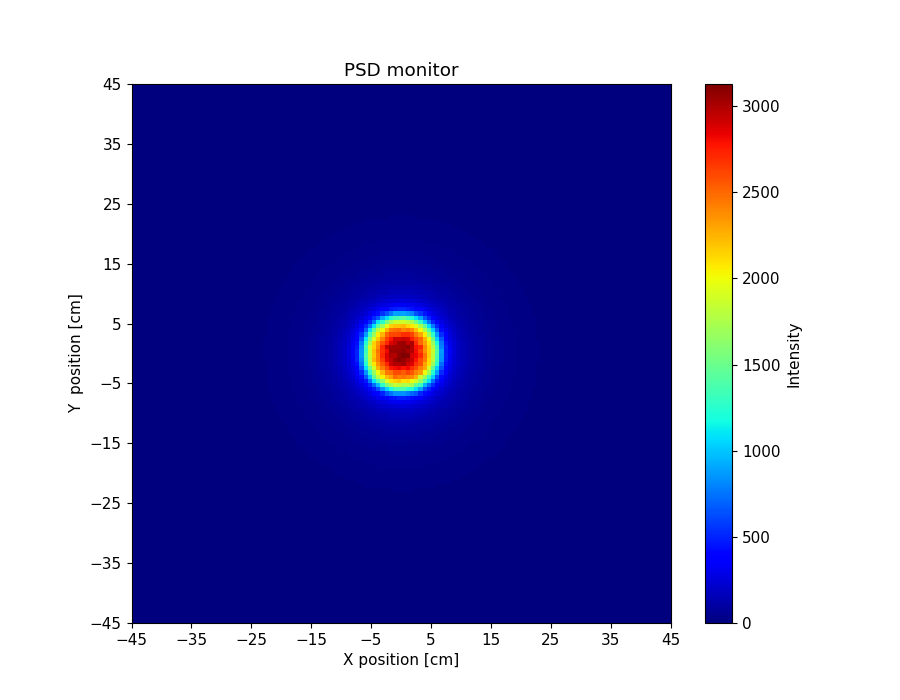

The file beside this chart, header and first rows:
x_axis, Intensity, Error
0.000000000000000000e+00, 0.000000000000000000e+00, 0.000000000000000000e+00, 0.000000000000000000e+00, 0.000000000000000000e+00, 0.000000000000000000e+00, 0.000000000000000000e+00, 0.000000000000000000e+00, 0.000000000000000000e+00, 0.000000000000000000e+00, 0.000000000000000000e+00, 0.000000000000000000e+00, 0.000000000000000000e+00, 0.000000000000000000e+00, 0.000000000000000000e+00, 0.000000000000000000e+00, 0.000000000000000000e+00, 0.000000000000000000e+00, 0.000000000000000000e+00, 0.000000000000000000e+00, 0.000000000000000000e+00, 0.000000000000000000e+00, 0.000000000000000000e+00, 0.000000000000000000e+00
0.000000000000000000e+00, 0.000000000000000000e+00, 0.000000000000000000e+00, 0.000000000000000000e+00, 0.000000000000000000e+00, 0.000000000000000000e+00, 0.000000000000000000e+00, 0.000000000000000000e+00, 0.000000000000000000e+00, 0.000000000000000000e+00, 0.000000000000000000e+00, 0.000000000000000000e+00, 0.000000000000000000e+00, 0.000000000000000000e+00, 0.000000000000000000e+00, 0.000000000000000000e+00, 0.000000000000000000e+00, 0.000000000000000000e+00, 0.000000000000000000e+00, 0.000000000000000000e+00, 0.000000000000000000e+00, 0.000000000000000000e+00, 0.000000000000000000e+00, 0.000000000000000000e+00
0.000000000000000000e+00, 0.000000000000000000e+00, 0.000000000000000000e+00, 0.000000000000000000e+00, 0.000000000000000000e+00, 0.000000000000000000e+00, 0.000000000000000000e+00, 0.000000000000000000e+00, 0.000000000000000000e+00, 0.000000000000000000e+00, 0.000000000000000000e+00, 0.000000000000000000e+00, 0.000000000000000000e+00, 0.000000000000000000e+00, 0.000000000000000000e+00, 0.000000000000000000e+00, 0.000000000000000000e+00, 0.000000000000000000e+00, 0.000000000000000000e+00, 0.000000000000000000e+00, 0.000000000000000000e+00, 0.000000000000000000e+00, 0.000000000000000000e+00, 0.000000000000000000e+00
0.000000000000000000e+00, 0.000000000000000000e+00, 0.000000000000000000e+00, 0.000000000000000000e+00, 0.000000000000000000e+00, 0.000000000000000000e+00, 0.000000000000000000e+00, 0.000000000000000000e+00, 0.000000000000000000e+00, 0.000000000000000000e+00, 0.000000000000000000e+00, 0.000000000000000000e+00, 0.000000000000000000e+00, 0.000000000000000000e+00, 0.000000000000000000e+00, 0.000000000000000000e+00, 0.000000000000000000e+00, 0.000000000000000000e+00, 0.000000000000000000e+00, 0.000000000000000000e+00, 0.000000000000000000e+00, 0.000000000000000000e+00, 0.000000000000000000e+00, 0.000000000000000000e+00
0.000000000000000000e+00, 0.000000000000000000e+00, 0.000000000000000000e+00, 0.000000000000000000e+00, 0.000000000000000000e+00, 0.000000000000000000e+00, 0.000000000000000000e+00, 0.000000000000000000e+00, 0.000000000000000000e+00, 0.000000000000000000e+00, 0.000000000000000000e+00, 0.000000000000000000e+00, 0.000000000000000000e+00, 0.000000000000000000e+00, 0.000000000000000000e+00, 0.000000000000000000e+00, 0.000000000000000000e+00, 0.000000000000000000e+00, 0.000000000000000000e+00, 0.000000000000000000e+00, 0.000000000000000000e+00, 0.000000000000000000e+00, 0.000000000000000000e+00, 0.000000000000000000e+00
0.000000000000000000e+00, 0.000000000000000000e+00, 0.000000000000000000e+00, 0.000000000000000000e+00, 0.000000000000000000e+00, 0.000000000000000000e+00, 0.000000000000000000e+00, 0.000000000000000000e+00, 0.000000000000000000e+00, 0.000000000000000000e+00, 0.000000000000000000e+00, 0.000000000000000000e+00, 0.000000000000000000e+00, 0.000000000000000000e+00, 0.000000000000000000e+00, 0.000000000000000000e+00, 0.000000000000000000e+00, 0.000000000000000000e+00, 0.000000000000000000e+00, 0.000000000000000000e+00, 0.000000000000000000e+00, 0.000000000000000000e+00, 0.000000000000000000e+00, 0.000000000000000000e+00
0.000000000000000000e+00, 0.000000000000000000e+00, 0.000000000000000000e+00, 0.000000000000000000e+00, 0.000000000000000000e+00, 0.000000000000000000e+00, 0.000000000000000000e+00, 0.000000000000000000e+00, 0.000000000000000000e+00, 0.000000000000000000e+00, 0.000000000000000000e+00, 0.000000000000000000e+00, 0.000000000000000000e+00, 0.000000000000000000e+00, 0.000000000000000000e+00, 0.000000000000000000e+00, 0.000000000000000000e+00, 0.000000000000000000e+00, 0.000000000000000000e+00, 0.000000000000000000e+00, 0.000000000000000000e+00, 0.000000000000000000e+00, 0.000000000000000000e+00, 0.000000000000000000e+00
0.000000000000000000e+00, 0.000000000000000000e+00, 0.000000000000000000e+00, 0.000000000000000000e+00, 0.000000000000000000e+00, 0.000000000000000000e+00, 0.000000000000000000e+00, 0.000000000000000000e+00, 0.000000000000000000e+00, 0.000000000000000000e+00, 0.000000000000000000e+00, 0.000000000000000000e+00, 0.000000000000000000e+00, 0.000000000000000000e+00, 0.000000000000000000e+00, 0.000000000000000000e+00, 0.000000000000000000e+00, 0.000000000000000000e+00, 0.000000000000000000e+00, 0.000000000000000000e+00, 0.000000000000000000e+00, 0.000000000000000000e+00, 0.000000000000000000e+00, 0.000000000000000000e+00
0.000000000000000000e+00, 0.000000000000000000e+00, 0.000000000000000000e+00, 0.000000000000000000e+00, 0.000000000000000000e+00, 0.000000000000000000e+00, 0.000000000000000000e+00, 0.000000000000000000e+00, 0.000000000000000000e+00, 0.000000000000000000e+00, 0.000000000000000000e+00, 0.000000000000000000e+00, 0.000000000000000000e+00, 0.000000000000000000e+00, 0.000000000000000000e+00, 0.000000000000000000e+00, 0.000000000000000000e+00, 0.000000000000000000e+00, 0.000000000000000000e+00, 0.000000000000000000e+00, 0.000000000000000000e+00, 0.000000000000000000e+00, 0.000000000000000000e+00, 0.000000000000000000e+00
0.000000000000000000e+00, 0.000000000000000000e+00, 0.000000000000000000e+00, 0.000000000000000000e+00, 0.000000000000000000e+00, 0.000000000000000000e+00, 0.000000000000000000e+00, 0.000000000000000000e+00, 0.000000000000000000e+00, 0.000000000000000000e+00, 0.000000000000000000e+00, 0.000000000000000000e+00, 0.000000000000000000e+00, 0.000000000000000000e+00, 0.000000000000000000e+00, 0.000000000000000000e+00, 0.000000000000000000e+00, 0.000000000000000000e+00, 0.000000000000000000e+00, 0.000000000000000000e+00, 0.000000000000000000e+00, 0.000000000000000000e+00, 9.721744827000000535e-06, 6.249521528999999690e-04
0.000000000000000000e+00, 0.000000000000000000e+00, 0.000000000000000000e+00, 0.000000000000000000e+00, 0.000000000000000000e+00, 0.000000000000000000e+00, 0.000000000000000000e+00, 0.000000000000000000e+00, 0.000000000000000000e+00, 0.000000000000000000e+00, 0.000000000000000000e+00, 0.000000000000000000e+00, 0.000000000000000000e+00, 0.000000000000000000e+00, 0.000000000000000000e+00, 0.000000000000000000e+00, 0.000000000000000000e+00, 0.000000000000000000e+00, 0.000000000000000000e+00, 0.000000000000000000e+00, 0.000000000000000000e+00, 6.562331203000000134e-05, 1.188346535000000094e-03, 4.447781542999999609e-03
0.000000000000000000e+00, 0.000000000000000000e+00, 0.000000000000000000e+00, 0.000000000000000000e+00, 0.000000000000000000e+00, 0.000000000000000000e+00, 0.000000000000000000e+00, 0.000000000000000000e+00, 0.000000000000000000e+00, 0.000000000000000000e+00, 0.000000000000000000e+00, 0.000000000000000000e+00, 0.000000000000000000e+00, 0.000000000000000000e+00, 0.000000000000000000e+00, 0.000000000000000000e+00, 0.000000000000000000e+00, 0.000000000000000000e+00, 0.000000000000000000e+00, 0.000000000000000000e+00, 1.713842953999999909e-04, 1.864305736000000007e-03, 5.769391970000000043e-03, 1.083951577000000048e-02
0.000000000000000000e+00, 0.000000000000000000e+00, 0.000000000000000000e+00, 0.000000000000000000e+00, 0.000000000000000000e+00, 0.000000000000000000e+00, 0.000000000000000000e+00, 0.000000000000000000e+00, 0.000000000000000000e+00, 0.000000000000000000e+00, 0.000000000000000000e+00, 0.000000000000000000e+00, 0.000000000000000000e+00, 0.000000000000000000e+00, 0.000000000000000000e+00, 0.000000000000000000e+00, 0.000000000000000000e+00, 0.000000000000000000e+00, 0.000000000000000000e+00, 4.256468712999999875e-04, 2.757989759000000190e-03, 6.542702091000000136e-03, 1.204567282999999961e-02, 1.904051475999999840e-02
0.000000000000000000e+00, 0.000000000000000000e+00, 0.000000000000000000e+00, 0.000000000000000000e+00, 0.000000000000000000e+00, 0.000000000000000000e+00, 0.000000000000000000e+00, 0.000000000000000000e+00, 0.000000000000000000e+00, 0.000000000000000000e+00, 0.000000000000000000e+00, 0.000000000000000000e+00, 0.000000000000000000e+00, 0.000000000000000000e+00, 0.000000000000000000e+00, 0.000000000000000000e+00, 0.000000000000000000e+00, 0.000000000000000000e+00, 4.202542226000000156e-04, 3.121114345999999838e-03, 7.606642394999999987e-03, 1.359707025999999999e-02, 2.207433145000000166e-02, 2.968670195999999900e-02
0.000000000000000000e+00, 0.000000000000000000e+00, 0.000000000000000000e+00, 0.000000000000000000e+00, 0.000000000000000000e+00, 0.000000000000000000e+00, 0.000000000000000000e+00, 0.000000000000000000e+00, 0.000000000000000000e+00, 0.000000000000000000e+00, 0.000000000000000000e+00, 0.000000000000000000e+00, 0.000000000000000000e+00, 0.000000000000000000e+00, 0.000000000000000000e+00, 0.000000000000000000e+00, 0.000000000000000000e+00, 6.299019465999999758e-04, 3.407217243000000041e-03, 8.322886538000000278e-03, 1.451043404999999981e-02, 2.220895630999999981e-02, 3.193619436999999700e-02, 4.270583080999999781e-02
0.000000000000000000e+00, 0.000000000000000000e+00, 0.000000000000000000e+00, 0.000000000000000000e+00, 0.000000000000000000e+00, 0.000000000000000000e+00, 0.000000000000000000e+00, 0.000000000000000000e+00, 0.000000000000000000e+00, 0.000000000000000000e+00, 0.000000000000000000e+00, 0.000000000000000000e+00, 0.000000000000000000e+00, 0.000000000000000000e+00, 0.000000000000000000e+00, 4.627175306999999691e-08, 8.796653371999999796e-04, 3.951469877000000387e-03, 8.873670850999999804e-03, 1.533413739000000046e-02, 2.418238919000000042e-02, 3.413172927000000106e-02, 4.494976273000000216e-02, 5.755853220999999909e-02
0.000000000000000000e+00, 0.000000000000000000e+00, 0.000000000000000000e+00, 0.000000000000000000e+00, 0.000000000000000000e+00, 0.000000000000000000e+00, 0.000000000000000000e+00, 0.000000000000000000e+00, 0.000000000000000000e+00, 0.000000000000000000e+00, 0.000000000000000000e+00, 0.000000000000000000e+00, 0.000000000000000000e+00, 0.000000000000000000e+00, 0.000000000000000000e+00, 6.908644169999999781e-04, 3.936621107000000397e-03, 8.875651062000000646e-03, 1.583088217999999853e-02, 2.482456175999999889e-02, 3.468969674999999864e-02, 4.610602493000000301e-02, 5.950888048999999902e-02, 7.450806802999999923e-02
0.000000000000000000e+00, 0.000000000000000000e+00, 0.000000000000000000e+00, 0.000000000000000000e+00, 0.000000000000000000e+00, 0.000000000000000000e+00, 0.000000000000000000e+00, 0.000000000000000000e+00, 0.000000000000000000e+00, 0.000000000000000000e+00, 0.000000000000000000e+00, 0.000000000000000000e+00, 0.000000000000000000e+00, 0.000000000000000000e+00, 6.740027146999999627e-04, 3.761602863000000196e-03, 8.970401920999999598e-03, 1.675592475999999886e-02, 2.609640143999999995e-02, 3.565689687999999691e-02, 4.761428471999999690e-02, 6.138271550999999798e-02, 7.636379423000000388e-02, 9.344329208000000386e-02
0.000000000000000000e+00, 0.000000000000000000e+00, 0.000000000000000000e+00, 0.000000000000000000e+00, 0.000000000000000000e+00, 0.000000000000000000e+00, 0.000000000000000000e+00, 0.000000000000000000e+00, 0.000000000000000000e+00, 0.000000000000000000e+00, 0.000000000000000000e+00, 0.000000000000000000e+00, 0.000000000000000000e+00, 6.460410848000000062e-04, 3.629236353999999980e-03, 8.325200084999999708e-03, 1.591067335999999874e-02, 2.512746848000000158e-02, 3.580187542999999778e-02, 4.937377592000000148e-02, 6.252083976000000209e-02, 7.924016667000000069e-02, 9.566784654000000387e-02, 1.162951212999999984e-01
0.000000000000000000e+00, 0.000000000000000000e+00, 0.000000000000000000e+00, 0.000000000000000000e+00, 0.000000000000000000e+00, 0.000000000000000000e+00, 0.000000000000000000e+00, 0.000000000000000000e+00, 0.000000000000000000e+00, 0.000000000000000000e+00, 0.000000000000000000e+00, 0.000000000000000000e+00, 3.394446505000000007e-04, 3.258162079999999891e-03, 8.518908929000000574e-03, 1.499717006000000040e-02, 2.504044824999999974e-02, 3.514600802000000107e-02, 4.837007676999999922e-02, 6.252499267000000138e-02, 7.879400228999999811e-02, 9.768454729999999364e-02, 1.188246097999999945e-01, 1.399861756000000124e-01
0.000000000000000000e+00, 0.000000000000000000e+00, 0.000000000000000000e+00, 0.000000000000000000e+00, 0.000000000000000000e+00, 0.000000000000000000e+00, 0.000000000000000000e+00, 0.000000000000000000e+00, 0.000000000000000000e+00, 0.000000000000000000e+00, 0.000000000000000000e+00, 1.515263220000000134e-04, 2.556680453999999898e-03, 7.688152711000000375e-03, 1.461954308000000015e-02, 2.415481149000000063e-02, 3.398710070000000166e-02, 4.772922837000000140e-02, 6.261825859000000327e-02, 7.814197654000000492e-02, 9.695242783999999392e-02, 1.197452061999999956e-01, 1.415399901000000127e-01, 1.683470927999999867e-01
0.000000000000000000e+00, 0.000000000000000000e+00, 0.000000000000000000e+00, 0.000000000000000000e+00, 0.000000000000000000e+00, 0.000000000000000000e+00, 0.000000000000000000e+00, 0.000000000000000000e+00, 0.000000000000000000e+00, 0.000000000000000000e+00, 5.741107038000000133e-05, 2.144571869000000061e-03, 6.575745562999999946e-03, 1.411970233999999998e-02, 2.209878418000000080e-02, 3.400393757999999739e-02, 4.680252154999999664e-02, 5.993948035999999840e-02, 7.982134684000000147e-02, 9.623338952000000390e-02, 1.197578224999999996e-01, 1.430563599999999935e-01, 1.665139831000000126e-01, 2.026226302999999951e-01
0.000000000000000000e+00, 0.000000000000000000e+00, 0.000000000000000000e+00, 0.000000000000000000e+00, 0.000000000000000000e+00, 0.000000000000000000e+00, 0.000000000000000000e+00, 0.000000000000000000e+00, 0.000000000000000000e+00, 1.085843301999999916e-05, 1.188072736999999960e-03, 5.553301624000000179e-03, 1.278207100000000075e-02, 2.121164500999999855e-02, 3.216015469999999876e-02, 4.351032593999999698e-02, 5.985064973999999760e-02, 7.631475889000000068e-02, 9.355883292000000129e-02, 1.193151486000000039e-01, 1.394479014999999988e-01, 1.743767119999999893e-01, 2.006689559000000012e-01, 2.382390072999999997e-01
0.000000000000000000e+00, 0.000000000000000000e+00, 0.000000000000000000e+00, 0.000000000000000000e+00, 0.000000000000000000e+00, 0.000000000000000000e+00, 0.000000000000000000e+00, 0.000000000000000000e+00, 0.000000000000000000e+00, 7.192799503000000096e-04, 4.413267416999999866e-03, 1.082611909999999997e-02, 1.852893074999999862e-02, 3.024597830000000029e-02, 4.243085515000000196e-02, 5.695142324000000006e-02, 7.478657282999999489e-02, 9.498562521999999453e-02, 1.168828930999999960e-01, 1.372411242999999892e-01, 1.713779672000000087e-01, 2.035353883999999891e-01, 2.389530440000000033e-01, 2.745013398999999743e-01
0.000000000000000000e+00, 0.000000000000000000e+00, 0.000000000000000000e+00, 0.000000000000000000e+00, 0.000000000000000000e+00, 0.000000000000000000e+00, 0.000000000000000000e+00, 0.000000000000000000e+00, 2.126711287000000088e-04, 3.186141334999999936e-03, 8.697716686999999725e-03, 1.700408366999999962e-02, 2.730898583000000018e-02, 3.880275787999999670e-02, 5.335057877999999781e-02, 7.089850020000000586e-02, 8.902663754999999568e-02, 1.122699541999999939e-01, 1.378746175999999990e-01, 1.648059793999999967e-01, 1.992168400000000061e-01, 2.338499185000000036e-01, 2.669343795999999935e-01, 3.203286083999999923e-01
0.000000000000000000e+00, 0.000000000000000000e+00, 0.000000000000000000e+00, 0.000000000000000000e+00, 0.000000000000000000e+00, 0.000000000000000000e+00, 0.000000000000000000e+00, 4.135376340999999872e-05, 2.108774909000000163e-03, 7.265445239999999624e-03, 1.471397074000000034e-02, 2.504953665999999982e-02, 3.661260545000000199e-02, 4.976704719999999749e-02, 6.747085664999999399e-02, 8.521324222999999976e-02, 1.076201502000000004e-01, 1.317259752999999922e-01, 1.639083534000000120e-01, 1.923833081000000111e-01, 2.304074777000000018e-01, 2.682607859999999733e-01, 3.178854843000000208e-01, 3.729799169999999942e-01
0.000000000000000000e+00, 0.000000000000000000e+00, 0.000000000000000000e+00, 0.000000000000000000e+00, 0.000000000000000000e+00, 0.000000000000000000e+00, 0.000000000000000000e+00, 9.729600345999999842e-04, 5.098303501999999938e-03, 1.180915412000000005e-02, 2.133919642999999866e-02, 3.336440065000000066e-02, 4.672470127000000195e-02, 6.193202611999999718e-02, 8.183142612999999566e-02, 1.033903895999999933e-01, 1.274558504999999953e-01, 1.574839705999999950e-01, 1.914207417999999883e-01, 2.222063492999999945e-01, 2.648412018999999895e-01, 3.095283320000000171e-01, 3.617205208000000005e-01, 4.192887726999999787e-01
0.000000000000000000e+00, 0.000000000000000000e+00, 0.000000000000000000e+00, 0.000000000000000000e+00, 0.000000000000000000e+00, 0.000000000000000000e+00, 2.688753051000000228e-04, 3.227880735999999907e-03, 9.533886042999999491e-03, 1.806871506000000058e-02, 2.890586330000000093e-02, 4.375590932000000127e-02, 5.884830190999999766e-02, 7.862255979000000450e-02, 9.711011993000000231e-02, 1.209036294000000039e-01, 1.518198782000000080e-01, 1.850557563000000127e-01, 2.177682657999999993e-01, 2.595081737000000111e-01, 3.066071760999999896e-01, 3.594745867999999955e-01, 4.188278576000000197e-01, 4.878025784999999725e-01
0.000000000000000000e+00, 0.000000000000000000e+00, 0.000000000000000000e+00, 0.000000000000000000e+00, 0.000000000000000000e+00, 4.124715639999999980e-05, 1.717383216000000065e-03, 7.277519223999999627e-03, 1.467336959000000059e-02, 2.546116864000000021e-02, 3.831098419000000116e-02, 5.358290331999999989e-02, 7.042029645000000282e-02, 9.116705431999999609e-02, 1.142683525999999977e-01, 1.430481876999999957e-01, 1.719276137999999898e-01, 2.084775568999999995e-01, 2.539196376000000255e-01, 2.891121009000000019e-01, 3.454922711999999785e-01, 4.079528320999999957e-01, 4.726649499000000199e-01, 5.572151884999999583e-01
0.000000000000000000e+00, 0.000000000000000000e+00, 0.000000000000000000e+00, 0.000000000000000000e+00, 0.000000000000000000e+00, 5.587644413999999981e-04, 4.961941939999999808e-03, 1.138626252999999991e-02, 2.123239801000000038e-02, 3.353382059999999998e-02, 4.729704970999999702e-02, 6.606863396999999860e-02, 8.397955582999999669e-02, 1.073557792000000011e-01, 1.357510443999999927e-01, 1.675631048000000012e-01, 1.990263761999999936e-01, 2.419241693999999998e-01, 2.873552659999999981e-01, 3.342710913999999978e-01, 4.008141759000000137e-01, 4.672137541999999977e-01, 5.366700558000000454e-01, 6.171410182000000022e-01
0.000000000000000000e+00, 0.000000000000000000e+00, 0.000000000000000000e+00, 0.000000000000000000e+00, 1.276511509999999944e-04, 2.499771900999999893e-03, 8.366320627999999232e-03, 1.668601726000000160e-02, 2.830648175000000100e-02, 4.118676112999999916e-02, 5.665397328999999954e-02, 7.729908419000000586e-02, 9.919009631000000327e-02, 1.246979197000000067e-01, 1.550487375999999862e-01, 1.899539365000000035e-01, 2.284004406000000043e-01, 2.738046466999999873e-01, 3.213330631999999909e-01, 3.847747444999999877e-01, 4.456429231999999852e-01, 5.248491560000000389e-01, 6.114505185999999926e-01, 7.007411946999999586e-01
0.000000000000000000e+00, 0.000000000000000000e+00, 0.000000000000000000e+00, 0.000000000000000000e+00, 8.955433558999999558e-04, 5.577571447999999862e-03, 1.324562720999999943e-02, 2.383811791000000138e-02, 3.599065125999999920e-02, 5.228429614999999947e-02, 6.918365107000000458e-02, 9.214327993000000216e-02, 1.158983987999999965e-01, 1.465394160000000057e-01, 1.770702009000000021e-01, 2.171055531999999955e-01, 2.622854062000000153e-01, 3.070643641999999951e-01, 3.653197255000000254e-01, 4.365346117000000192e-01, 5.085772656999999475e-01, 5.976894819000000414e-01, 6.823670281000000504e-01, 7.873721982000000397e-01
0.000000000000000000e+00, 0.000000000000000000e+00, 0.000000000000000000e+00, 1.186510028000000046e-04, 3.046214392999999944e-03, 9.340091567999999483e-03, 1.832995148999999949e-02, 3.145419826999999724e-02, 4.430678356000000012e-02, 6.127761044999999879e-02, 8.029471950000000025e-02, 1.042332972000000052e-01, 1.340039530999999895e-01, 1.664925167000000095e-01, 2.003987517999999968e-01, 2.384885197999999928e-01, 2.919094051000000190e-01, 3.483873774999999839e-01, 4.098193055000000085e-01, 4.805892578000000026e-01, 5.622123030000000243e-01, 6.610203824000000505e-01, 7.595491437000000401e-01, 8.854037841999999880e-01
0.000000000000000000e+00, 0.000000000000000000e+00, 0.000000000000000000e+00, 1.167347658999999972e-03, 5.915840280000000083e-03, 1.336118025000000015e-02, 2.483356764999999911e-02, 3.750579293999999758e-02, 5.357557965000000338e-02, 7.405135862999999430e-02, 9.799229080000000647e-02, 1.207206484999999996e-01, 1.514855078000000022e-01, 1.886142121999999921e-01, 2.318162916000000018e-01, 2.747478654000000131e-01, 3.261836335000000142e-01, 3.889069989999999755e-01, 4.551838301000000198e-01, 5.402832827000000337e-01, 6.307269482999999788e-01, 7.407102435000000318e-01, 8.488235179999999991e-01, 9.645115733000000358e-01
0.000000000000000000e+00, 0.000000000000000000e+00, 1.435437837999999923e-04, 3.131350958999999830e-03, 9.431229480999999554e-03, 1.885405019999999987e-02, 3.207536569999999698e-02, 4.652478463000000314e-02, 6.225695475000000284e-02, 8.315557669999999735e-02, 1.110041737999999945e-01, 1.372686228999999980e-01, 1.697667368000000121e-01, 2.119862339999999956e-01, 2.576606677000000123e-01, 3.057000541000000071e-01, 3.667821253999999920e-01, 4.351856741999999834e-01, 5.117911854000000149e-01, 6.030886036000000505e-01, 6.944436175000000544e-01, 8.161887600999999659e-01, 9.429219896999999628e-01, 1.063724048000000089e+00
0.000000000000000000e+00, 0.000000000000000000e+00, 9.741699788000000252e-04, 5.821397614000000005e-03, 1.440968821999999948e-02, 2.452627489999999882e-02, 3.945369326999999954e-02, 5.485056314000000266e-02, 7.535146964000000169e-02, 9.861835787000000630e-02, 1.260627148000000031e-01, 1.550050048000000125e-01, 1.922931056000000138e-01, 2.359714448000000131e-01, 2.813552985000000173e-01, 3.437451223999999916e-01, 4.060463598999999868e-01, 4.892224385000000231e-01, 5.660934792999999798e-01, 6.706242278999999806e-01, 7.704811497000000342e-01, 9.070172948000000401e-01, 1.043775845000000091e+00, 1.198166405999999906e+00
0.000000000000000000e+00, 8.701619965000000490e-05, 2.852783819999999988e-03, 9.048404342000000711e-03, 1.879463736999999884e-02, 3.160056949000000087e-02, 4.772077118999999701e-02, 6.329826177000000276e-02, 8.440612630999999588e-02, 1.097236557000000057e-01, 1.393707251000000091e-01, 1.748875588000000092e-01, 2.136907688999999944e-01, 2.666210261999999998e-01, 3.137952283000000064e-01, 3.751278309000000144e-01, 4.551007710000000150e-01, 5.340104234000000449e-01, 6.257129565000000282e-01, 7.371572981999999774e-01, 8.463630068999999922e-01, 9.952633105999999508e-01, 1.142767928000000044e+00, 1.302631456000000076e+00
0.000000000000000000e+00, 6.690975062999999796e-04, 5.807555393000000434e-03, 1.283870584999999981e-02, 2.343492921000000020e-02, 3.736024006000000092e-02, 5.387742034000000263e-02, 7.423783651000000205e-02, 9.810582846000000246e-02, 1.285977393999999940e-01, 1.560823915000000006e-01, 1.955059160000000018e-01, 2.384268163000000107e-01, 2.874922293000000129e-01, 3.521706043000000230e-01, 4.195330852999999971e-01, 4.996695165999999744e-01, 5.875777999000000307e-01, 6.825450308999999605e-01, 8.079484202000000170e-01, 9.377717941000000001e-01, 1.070481983000000081e+00, 1.241859886999999940e+00, 1.414209366999999995e+00
5.280248981000000064e-05, 1.882264733999999915e-03, 8.553192088999999471e-03, 1.758300206999999921e-02, 3.052729453999999953e-02, 4.532401188000000081e-02, 6.103661798999999999e-02, 8.370367628000000004e-02, 1.084151981999999931e-01, 1.381921269999999979e-01, 1.737602447999999911e-01, 2.139343056999999937e-01, 2.588964872000000250e-01, 3.257312406999999799e-01, 3.775271781999999798e-01, 4.609901193000000008e-01, 5.427435816000000246e-01, 6.433899183000000299e-01, 7.371468339000000203e-01, 8.888465884999999789e-01, 1.026591162999999973e+00, 1.163900836999999910e+00, 1.333797310000000014e+00, 1.553499304000000025e+00
2.578257035999999779e-04, 4.297286067000000154e-03, 1.168054035999999997e-02, 2.203120937999999973e-02, 3.583558493999999817e-02, 5.188398573999999930e-02, 7.096068976000000084e-02, 9.567720502000000293e-02, 1.235296139000000015e-01, 1.556587463000000116e-01, 1.951213981000000097e-01, 2.360292509999999955e-01, 2.888891861999999811e-01, 3.422584627999999962e-01, 4.180350252000000211e-01, 4.977516892000000137e-01, 5.948420508999999745e-01, 6.946705314000000131e-01, 8.228347582999999688e-01, 9.527309590000000439e-01, 1.114960200000000068e+00, 1.271435096000000042e+00, 1.480905823999999926e+00, 1.701032609000000084e+00
1.125996216999999985e-03, 6.676484199000000397e-03, 1.522283957000000049e-02, 2.731631513000000108e-02, 4.059975183999999654e-02, 5.864696878000000280e-02, 8.197671083999999442e-02, 1.079609500999999944e-01, 1.353225385000000058e-01, 1.734263067000000047e-01, 2.135877881999999894e-01, 2.569219604999999906e-01, 3.130895777000000102e-01, 3.855024752000000277e-01, 4.603449360999999906e-01, 5.466943082999999870e-01, 6.558688016000000509e-01, 7.543677273000000127e-01, 8.944797517000000475e-01, 1.027767121999999977e+00, 1.212714000999999930e+00, 1.390298492000000108e+00, 1.578835137000000000e+00, 1.803989690000000090e+00
3.006193713000000073e-03, 9.430789489000000400e-03, 1.975370574999999948e-02, 3.194327713000000291e-02, 4.892271249999999988e-02, 6.757078877000000094e-02, 8.989559335999999790e-02, 1.173958479999999971e-01, 1.506251567999999930e-01, 1.877464085999999976e-01, 2.311084747000000106e-01, 2.851261231000000174e-01, 3.483052618999999961e-01, 4.222226351000000211e-01, 5.001524062000000104e-01, 5.884811986000000328e-01, 7.035416608000000238e-01, 8.310405425000000346e-01, 9.638720257999999763e-01, 1.135775471000000092e+00, 1.279879823999999999e+00, 1.510718812999999994e+00, 1.738684555000000076e+00, 1.963245257999999938e+00
4.825637312000000297e-03, 1.312907162000000010e-02, 2.408090154999999871e-02, 3.869678565000000264e-02, 5.534724802000000332e-02, 7.635267152999999918e-02, 9.992362093999999917e-02, 1.276307174999999905e-01, 1.613887227999999951e-01, 2.055909757000000115e-01, 2.503319099999999908e-01, 3.077947460000000079e-01, 3.767640219999999762e-01, 4.530931281999999727e-01, 5.443228664999999467e-01, 6.352714891999999836e-01, 7.558147152999999951e-01, 8.952911596000000527e-01, 1.044201520000000105e+00, 1.212847755999999944e+00, 1.398479078000000042e+00, 1.601754286000000027e+00, 1.846556599999999992e+00, 2.085096613999999793e+00
7.194867653999999745e-03, 1.634919703999999918e-02, 2.819380647999999989e-02, 4.329551874999999772e-02, 6.040564352000000331e-02, 8.665845051999999937e-02, 1.093278346000000067e-01, 1.410183060000000099e-01, 1.804622093000000094e-01, 2.222290047000000102e-01, 2.720381380999999932e-01, 3.296927877999999978e-01, 4.032449295000000156e-01, 4.840031223999999854e-01, 5.843107459999999920e-01, 6.853451390999999449e-01, 8.079262241000000344e-01, 9.596418959000000415e-01, 1.109263807000000046e+00, 1.281164685000000025e+00, 1.501580887999999891e+00, 1.716005895999999975e+00, 1.974573496000000095e+00, 2.263885166000000115e+00
9.391634891999999304e-03, 1.976846817999999839e-02, 3.207114739999999964e-02, 4.881719244999999791e-02, 6.836942264999999741e-02, 9.297205013999999823e-02, 1.218855712999999952e-01, 1.528776548000000124e-01, 1.952108445000000081e-01, 2.462373646000000083e-01, 2.937461373999999958e-01, 3.578093480999999798e-01, 4.309844495999999858e-01, 5.218781657000000074e-01, 6.241773914999999562e-01, 7.295015582999999637e-01, 8.778351746000000455e-01, 1.021108962000000009e+00, 1.190072618000000082e+00, 1.379103780999999973e+00, 1.598381349000000062e+00, 1.836020377999999953e+00, 2.103300007000000083e+00, 2.383762647000000179e+00
1.212006527000000083e-02, 2.339143138000000094e-02, 3.734582477000000095e-02, 5.504356691000000107e-02, 7.598023061000000467e-02, 1.013970861000000057e-01, 1.313283198000000096e-01, 1.664645076999999862e-01, 2.114036264999999970e-01, 2.589731965000000025e-01, 3.143112711000000115e-01, 3.845047684999999826e-01, 4.694429724999999998e-01, 5.539994285999999546e-01, 6.660344664999999775e-01, 7.796440539000000225e-01, 9.341866452999999515e-01, 1.086667403000000087e+00, 1.263209867000000042e+00, 1.457420208000000050e+00, 1.692090078000000108e+00, 1.973349073999999925e+00, 2.220749940000000144e+00, 2.529819938999999795e+00
1.486960797000000042e-02, 2.694604038000000118e-02, 4.176120486999999881e-02, 6.088467094999999718e-02, 8.309102078999999752e-02, 1.109790511000000035e-01, 1.418897142999999972e-01, 1.764204239999999924e-01, 2.246602246000000136e-01, 2.766005622000000108e-01, 3.413700404000000188e-01, 4.105015954999999828e-01, 4.982665524000000068e-01, 5.847214070999999791e-01, 7.135831923000000021e-01, 8.305173710000000042e-01, 9.820569565000000223e-01, 1.147202395000000097e+00, 1.342786569000000041e+00, 1.559716152000000022e+00, 1.804484100000000035e+00, 2.082722296000000028e+00, 2.381679904999999930e+00, 2.740360326999999874e+00
1.791044870000000136e-02, 3.182015163000000146e-02, 4.696794123999999820e-02, 6.675680269000000555e-02, 8.869657192999999551e-02, 1.207913954999999956e-01, 1.498156522999999907e-01, 1.924998011999999870e-01, 2.380380061000000047e-01, 2.959254183999999732e-01, 3.556243920000000114e-01, 4.362356547999999834e-01, 5.280103629000000298e-01, 6.278459163999999815e-01, 7.490024280999999506e-01, 8.866646299999999536e-01, 1.044350478999999998e+00, 1.218878007000000041e+00, 1.425677662000000012e+00, 1.646409417000000097e+00, 1.913334982000000073e+00, 2.180040469000000147e+00, 2.489111444000000173e+00, 2.854943260000000205e+00
2.095506986000000155e-02, 3.524270314999999876e-02, 5.172011603999999985e-02, 7.167350108999999414e-02, 9.590675456000000154e-02, 1.268861779999999884e-01, 1.602316641000000041e-01, 2.041338709999999945e-01, 2.529769145999999913e-01, 3.204787975999999761e-01, 3.781210419000000100e-01, 4.562541063000000174e-01, 5.620167197000000003e-01, 6.691285854999999838e-01, 7.834520740999999511e-01, 9.460513081000000435e-01, 1.092885488999999932e+00, 1.286249640000000083e+00, 1.475255328999999893e+00, 1.725453373999999984e+00, 2.018957154000000198e+00, 2.299249999000000155e+00, 2.617118146999999784e+00, 3.003334268000000140e+00
2.452539210000000136e-02, 3.836901042000000206e-02, 5.703637019999999863e-02, 7.928752969999999789e-02, 1.056346809999999942e-01, 1.347858834000000006e-01, 1.744649956999999862e-01, 2.167274506999999906e-01, 2.709099783999999733e-01, 3.282236177999999782e-01, 4.112821123000000023e-01, 4.884559969999999751e-01, 5.881332151000000508e-01, 6.829197638999999764e-01, 8.339149567000000429e-01, 9.728154348999999979e-01, 1.161406718000000060e+00, 1.344787849000000035e+00, 1.555517338000000027e+00, 1.797319679999999975e+00, 2.121146604000000213e+00, 2.436332300000000117e+00, 2.711468859000000009e+00, 3.212946769000000202e+00
2.779670055000000098e-02, 4.113344238999999680e-02, 6.106984020000000291e-02, 8.276600480000000093e-02, 1.103621649000000038e-01, 1.440627613000000085e-01, 1.852991422999999971e-01, 2.316627462999999998e-01, 2.837465489000000063e-01, 3.444537514000000078e-01, 4.230440421000000173e-01, 5.085082512999999915e-01, 6.168481273000000487e-01, 7.450487335000000044e-01, 8.587054957999999960e-01, 1.027339352999999900e+00, 1.221704002000000067e+00, 1.404976618000000066e+00, 1.625044662999999945e+00, 1.905375072000000003e+00, 2.188650568999999990e+00, 2.527192302000000002e+00, 2.885581192000000073e+00, 3.289458096000000165e+00
2.999808467999999853e-02, 4.600336683000000315e-02, 6.481113628000000071e-02, 8.984636658000000331e-02, 1.196271794999999999e-01, 1.487715947000000094e-01, 1.928306998000000050e-01, 2.377105935000000114e-01, 2.986295868000000131e-01, 3.646208881999999929e-01, 4.404888647999999907e-01, 5.362731139999999952e-01, 6.415639870999999550e-01, 7.677725665000000310e-01, 9.198635144000000263e-01, 1.074401618000000003e+00, 1.259349456999999894e+00, 1.488924998000000111e+00, 1.712157144000000075e+00, 1.980292868999999900e+00, 2.313907372000000073e+00, 2.633250616999999849e+00, 3.031390350000000122e+00, 3.444777021999999800e+00
3.221282352000000293e-02, 4.999629577999999824e-02, 6.798654328000000580e-02, 9.512446232000000557e-02, 1.247280097000000032e-01, 1.619976459999999951e-01, 2.051317038000000093e-01, 2.508470301999999874e-01, 3.103271959000000191e-01, 3.834801216000000013e-01, 4.649626450000000077e-01, 5.568358690000000388e-01, 6.673565485000000352e-01, 7.927563013999999741e-01, 9.502788371999999484e-01, 1.125240322000000015e+00, 1.308160795999999904e+00, 1.523904954999999894e+00, 1.798963662000000019e+00, 2.083115763999999981e+00, 2.401988740999999816e+00, 2.754958540000000067e+00, 3.131390291000000214e+00, 3.614808984999999808e+00
3.562221850999999773e-02, 5.169433243000000344e-02, 7.382120023999999558e-02, 1.012426161999999963e-01, 1.293297787000000088e-01, 1.661255728000000098e-01, 2.135670508999999995e-01, 2.623398269000000171e-01, 3.260250538000000198e-01, 4.001422599000000191e-01, 4.784084569000000009e-01, 5.679322070000000222e-01, 6.937691758999999792e-01, 8.235344393000000318e-01, 9.766613156000000240e-01, 1.149300935000000079e+00, 1.361839331000000097e+00, 1.582658007999999894e+00, 1.833563003999999941e+00, 2.131647640000000177e+00, 2.507284986999999798e+00, 2.816521249000000005e+00, 3.278095716999999798e+00, 3.701182719999999815e+00
3.691841716000000134e-02, 5.685767011000000121e-02, 7.754647297000000217e-02, 1.064137666000000010e-01, 1.367248788000000048e-01, 1.751952307000000097e-01, 2.194592740000000097e-01, 2.733485164000000189e-01, 3.357789415999999916e-01, 4.159762577000000183e-01, 4.945882795000000054e-01, 6.034154463999999995e-01, 7.241807679999999747e-01, 8.595743613999999866e-01, 1.032285837000000095e+00, 1.206896527000000052e+00, 1.416729909999999926e+00, 1.667492599000000020e+00, 1.906529829999999981e+00, 2.212628607000000081e+00, 2.558720135999999812e+00, 2.923868037000000086e+00, 3.338758390000000187e+00, 3.853540596999999845e+00
4.061047151999999660e-02, 5.994952733000000200e-02, 8.244338007000000246e-02, 1.082185902000000061e-01, 1.442971443000000131e-01, 1.817168536000000056e-01, 2.253677748000000036e-01, 2.859932211999999807e-01, 3.488572654000000051e-01, 4.275458267000000201e-01, 5.182495887000000412e-01, 6.193992713999999511e-01, 7.419886598999999583e-01, 8.881217831000000063e-01, 1.052634421999999903e+00, 1.236553703000000004e+00, 1.444165104000000088e+00, 1.718300034000000087e+00, 1.979641280000000059e+00, 2.285593866000000141e+00, 2.622671307000000063e+00, 3.045077107000000005e+00, 3.510728043999999937e+00, 3.921198555999999780e+00
4.179382046999999961e-02, 6.078933866999999824e-02, 8.340818481999999479e-02, 1.110910813000000052e-01, 1.459266261999999925e-01, 1.852911067000000134e-01, 2.339832763999999954e-01, 2.886031833000000102e-01, 3.569957197999999998e-01, 4.320633696999999773e-01, 5.199809431999999898e-01, 6.320094306000000328e-01, 7.708155691000000420e-01, 9.159603109999999715e-01, 1.077353323999999946e+00, 1.284444885000000092e+00, 1.491323602000000026e+00, 1.732616452000000029e+00, 2.012599180000000043e+00, 2.346028789000000003e+00, 2.654682069999999783e+00, 3.090948365000000031e+00, 3.585802859999999814e+00, 4.059026395000000065e+00
4.392765405000000067e-02, 6.313141417999999783e-02, 8.883115143000000491e-02, 1.168772562000000015e-01, 1.501681011999999871e-01, 1.883431815999999925e-01, 2.440972959000000109e-01, 2.990658451000000051e-01, 3.676340291999999899e-01, 4.495540720000000268e-01, 5.384003362000000514e-01, 6.524272215999999958e-01, 7.959367819999999538e-01, 9.344584487999999523e-01, 1.102527070000000053e+00, 1.305852012999999978e+00, 1.542961661999999956e+00, 1.769485326999999941e+00, 2.058382453000000112e+00, 2.439223361999999895e+00, 2.789527763000000160e+00, 3.181045247000000131e+00, 3.662095893000000046e+00, 4.183873572000000429e+00
4.450825609999999738e-02, 6.557734044000000651e-02, 8.814959358000000467e-02, 1.190418231999999937e-01, 1.528647864999999884e-01, 1.976095112000000042e-01, 2.460559706999999874e-01, 3.001803833999999727e-01, 3.704479407999999863e-01, 4.501611783999999727e-01, 5.576956915999999875e-01, 6.630693468999999673e-01, 8.002035782999999958e-01, 9.417915115999999642e-01, 1.119430278000000056e+00, 1.323294103999999916e+00, 1.574852310999999894e+00, 1.773710984000000046e+00, 2.121762756999999944e+00, 2.427830573000000047e+00, 2.806812335000000047e+00, 3.230250587000000007e+00, 3.699075333000000132e+00, 4.224968671000000064e+00
4.685861656999999736e-02, 6.951718805999999862e-02, 9.245441625000000441e-02, 1.230312055000000043e-01, 1.533104405000000059e-01, 1.972657724999999918e-01, 2.487630832999999930e-01, 3.160354088999999811e-01, 3.787350192999999754e-01, 4.610943396000000138e-01, 5.667200559999999721e-01, 6.811604190000000170e-01, 8.199176403000000279e-01, 9.769110801000000510e-01, 1.147077292000000082e+00, 1.364992680999999930e+00, 1.588955080999999936e+00, 1.832388442000000062e+00, 2.146708419999999951e+00, 2.483559639000000097e+00, 2.814597408000000023e+00, 3.256567389999999840e+00, 3.774699743999999857e+00, 4.252254998999999813e+00
... 68 more rows
